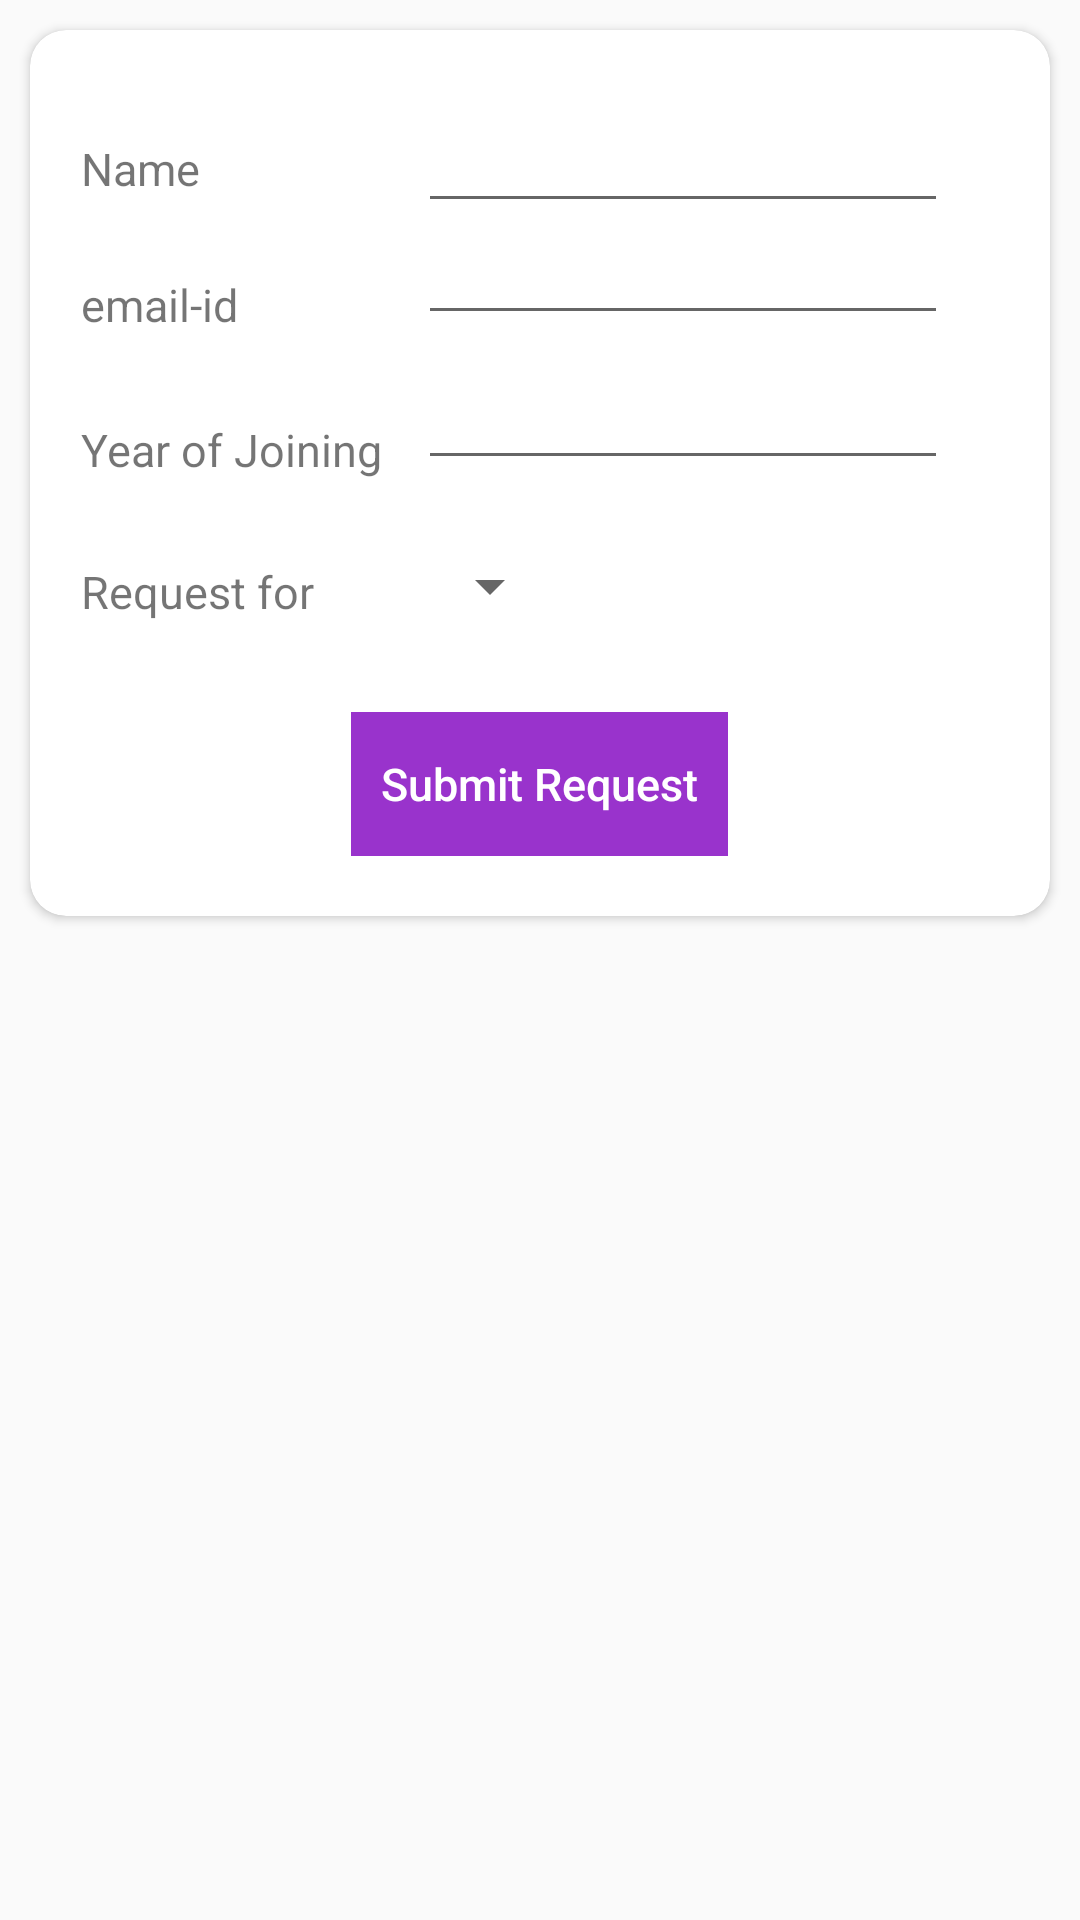

Android layout source for this screen:
<!-- AndroidManifest.xml: application theme AppTheme -->
<!-- res/layout/activity_faculty_registration.xml -->
<?xml version="1.0" encoding="utf-8"?>
<RelativeLayout xmlns:android="http://schemas.android.com/apk/res/android"
    xmlns:app="http://schemas.android.com/apk/res-auto"
    xmlns:tools="http://schemas.android.com/tools"
    android:layout_width="match_parent"
    android:layout_height="match_parent"
    tools:context="in.ac.iiitd.guestacc.FacultyRegistrationActivity">


    <android.support.v7.widget.CardView
        android:layout_width="match_parent"
        android:layout_height="wrap_content"
        android:layout_margin="10dp"

        android:elevation="1dp"
        app:cardBackgroundColor="@color/cardview_light_background"
        app:cardCornerRadius="12dp">
        <RelativeLayout
            android:layout_width="match_parent"
            android:layout_height="wrap_content">

    <TextView
        android:id="@+id/textView2"
        android:layout_width="wrap_content"
        android:layout_height="wrap_content"
        android:layout_alignStart="@+id/textView4"
        android:layout_below="@+id/textView4"
        android:layout_marginTop="28dp"
        android:text="@string/year_of_joining"
        android:textSize="15sp" />

    <TextView
        android:id="@+id/textView4"
        android:layout_width="wrap_content"
        android:layout_height="wrap_content"
        android:layout_alignStart="@+id/textView3"
        android:layout_below="@+id/textView3"
        android:layout_marginTop="25dp"
        android:text="@string/email_idreg"
        android:textSize="15sp" />

    <TextView
        android:id="@+id/textView3"
        android:layout_width="wrap_content"
        android:layout_height="wrap_content"
        android:layout_alignParentStart="true"
        android:layout_alignParentTop="true"
        android:layout_marginStart="17dp"
        android:layout_marginTop="36dp"
        android:text="@string/name"
        android:textSize="15sp"/>

    <TextView
        android:id="@+id/textView5"
        android:layout_width="wrap_content"
        android:layout_height="wrap_content"
        android:layout_alignStart="@+id/textView2"
        android:layout_below="@+id/textView2"
        android:layout_marginTop="27dp"
        android:text="@string/request_for"
        android:textSize="15sp"/>

    <EditText
        android:id="@+id/editTextName"
        android:layout_width="wrap_content"
        android:layout_height="wrap_content"
        android:layout_above="@+id/editTextEmail"
        android:layout_alignStart="@+id/editTextEmail"
        android:ems="10"
        android:inputType="textPersonName"
        android:textSize="15sp" />

    <EditText
        android:id="@+id/editYearOfJoin"
        android:layout_width="wrap_content"
        android:layout_height="wrap_content"
        android:layout_alignBottom="@+id/textView2"
        android:layout_marginStart="12dp"
        android:layout_toEndOf="@+id/textView2"
        android:ems="10"
        android:inputType="date"
        android:textSize="15sp" />

    <EditText
        android:id="@+id/editTextEmail"
        android:layout_width="wrap_content"
        android:layout_height="wrap_content"
        android:layout_alignBottom="@+id/textView4"
        android:layout_alignStart="@+id/editYearOfJoin"
        android:ems="10"
        android:inputType="textEmailAddress"
        android:textSize="15sp" />

    <Spinner
        android:id="@+id/spinFacultyStaff"
        android:layout_width="wrap_content"
        android:layout_height="wrap_content"
        android:layout_alignBottom="@+id/textView5"
        android:layout_alignStart="@+id/editYearOfJoin"
        />

    <Button
        android:id="@+id/buttonSubmitRequest"
        android:layout_width="wrap_content"
        style="@style/Base.Widget.AppCompat.Button.Borderless"
        android:background="@color/colorPrimary"
        android:textColor="@color/white"
        android:padding="10dp"
        android:layout_height="wrap_content"
        android:layout_below="@id/spinFacultyStaff"
        android:layout_marginTop="30dp"
        android:layout_centerInParent="true"
        android:layout_marginBottom="20dp"
        android:gravity="center"
        android:textSize="15sp"
        android:textAllCaps="false"
        android:text="@string/submit_request" />

        </RelativeLayout>

    </android.support.v7.widget.CardView>
</RelativeLayout>
<!-- resources referenced by this layout -->
<resources>
  <color name="colorPrimary"> #9933CC</color>
  <color name="white">#FFFFFF</color>
  <string name="email_idreg">email-id</string>
  <string name="name">Name</string>
  <string name="request_for">Request for</string>
  <string name="submit_request">Submit Request</string>
  <string name="year_of_joining">Year of Joining</string>
  <style name="AppTheme" parent="Theme.AppCompat.Light.DarkActionBar">
          
          <item name="colorPrimary">@color/colorPrimary</item>
          <item name="colorPrimaryDark">@color/colorPrimaryDark</item>
          <item name="colorAccent">@color/colorAccent</item>
      </style>
  <color name="colorPrimaryDark"> #660099 </color>
  <color name="colorAccent"> #d273f3    </color>
</resources>
